Image classification data set "data" (crumeike/ASTRA on GitHub). Class labels (6): slight damage, moderate damage, extensive damage, complete damage, debris, undamaged.

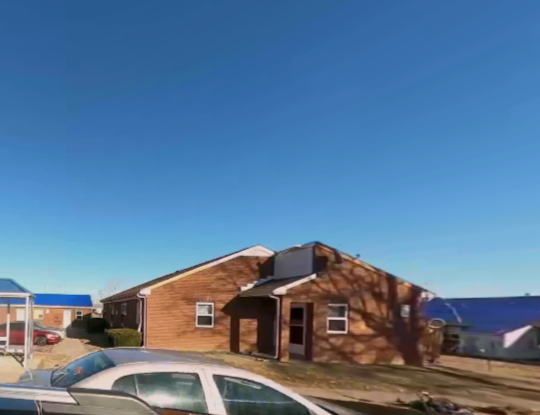
Label: moderate damage

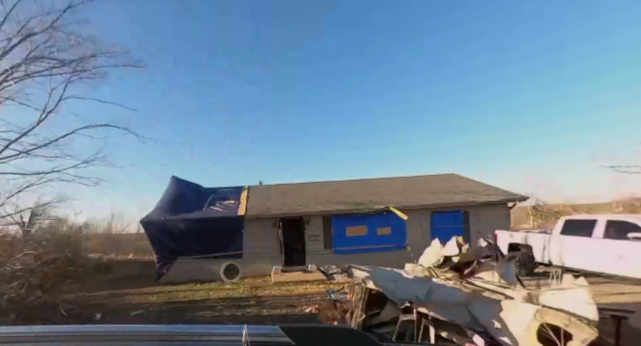
Label: extensive damage

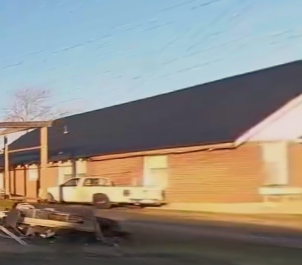
Label: undamaged

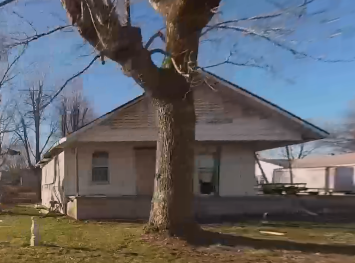
Label: slight damage

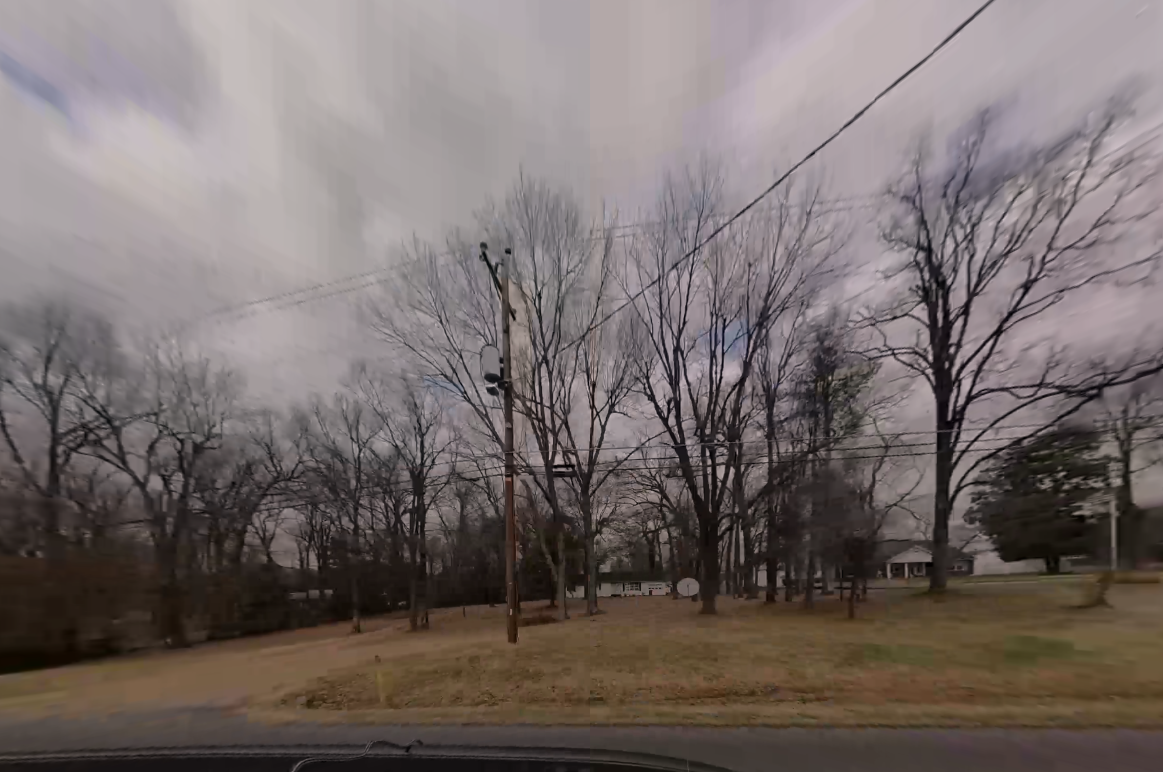
Label: debris

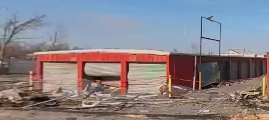
Label: complete damage
